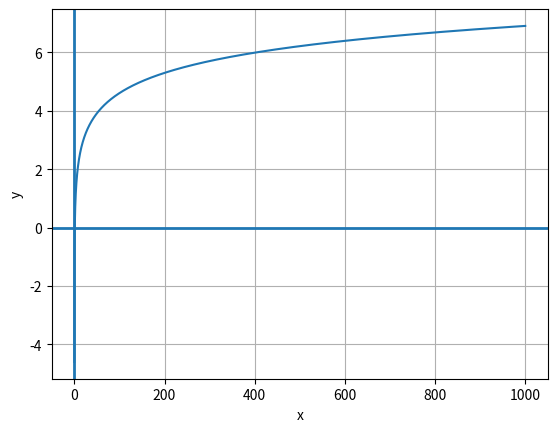

This figure's Python source:
import math
import matplotlib.pyplot as plt
import numpy as np

x = np.linspace(0.01, 1000, 10000)
y = []
for x_i in x:
    y.append(math.log(x_i))

plt.plot(x,y)
plt.xlabel('x')
plt.ylabel('y')
plt.grid()
plt.axhline(linewidth=2)
plt.axvline(linewidth=2)
plt.show()
